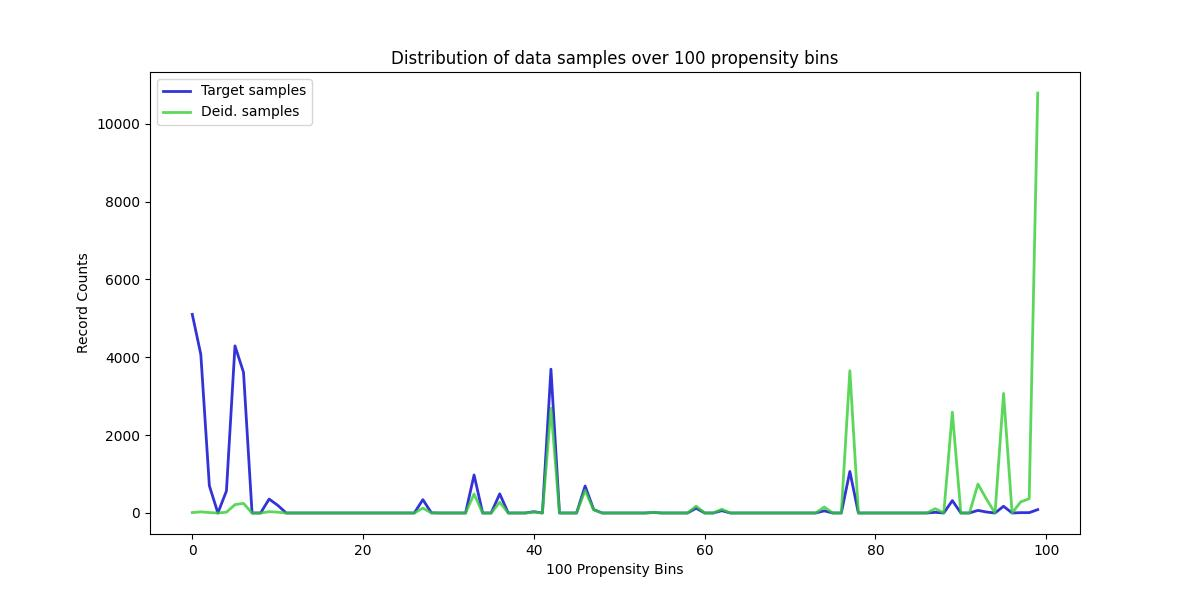

Values plotted in this chart, from the file beside it:
, Target samples, Deid. samples
0, 5102, 11
1, 4073, 29
2, 701, 12
3, 0, 0
4, 566, 21
5, 4293, 215
6, 3612, 247
7, 0, 0
8, 0, 0
9, 358, 34
10, 199, 21
11, 0, 0
12, 0, 0
13, 0, 0
14, 0, 0
15, 0, 0
16, 0, 0
17, 0, 0
18, 0, 0
19, 0, 0
20, 0, 0
21, 0, 0
22, 0, 0
23, 0, 0
24, 0, 0
25, 0, 0
26, 0, 0
27, 343, 124
28, 5, 2
29, 0, 0
30, 0, 0
31, 0, 0
32, 0, 0
33, 977, 488
34, 0, 0
35, 0, 0
36, 492, 276
37, 0, 0
38, 0, 0
39, 0, 0
40, 34, 23
41, 0, 0
42, 3694, 2688
43, 0, 0
44, 0, 0
45, 0, 0
46, 693, 583
47, 89, 80
48, 0, 0
49, 0, 0
50, 0, 0
51, 0, 0
52, 0, 0
53, 0, 0
54, 13, 15
55, 0, 0
56, 0, 0
57, 0, 0
58, 0, 0
59, 122, 175
... 40 more rows
